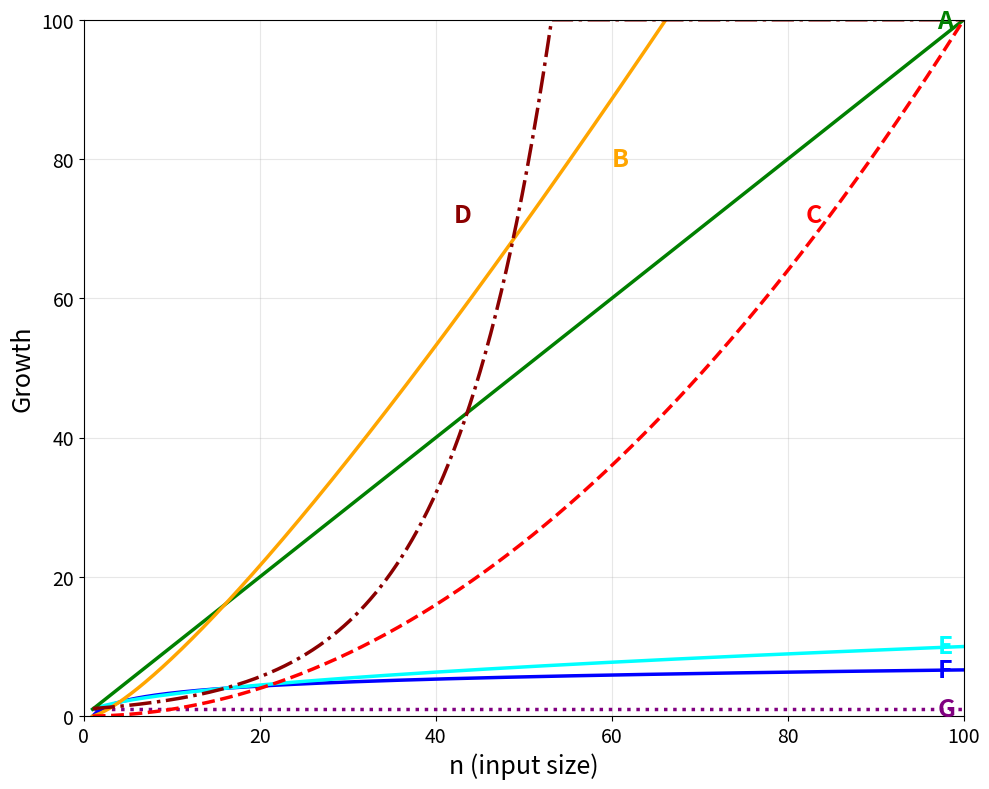
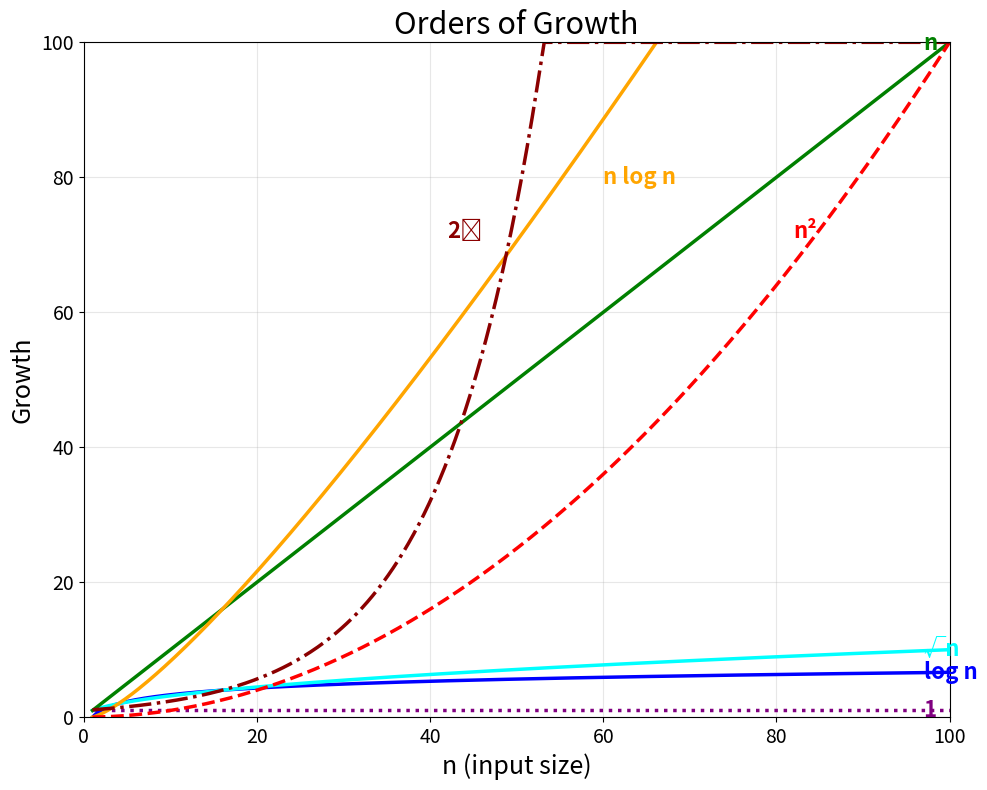

Here is the Python script that generated these plots, in order:
"""
Generate order of growth graphs for Lecture 03: Big-O Analysis
- Unlabeled version: for student discussion ("which matches recursive Fib?")
- Labeled version: reveals the function names
"""

import numpy as np
import matplotlib.pyplot as plt

def generate_growth_curves(labeled=True, output_file=None):
    """Generate growth curves graph, optionally labeled."""

    n = np.linspace(1, 100, 500)

    # Define functions
    constant = np.ones_like(n)
    log_n = np.log2(n)
    sqrt_n = np.sqrt(n)
    linear = n
    n_log_n = n * np.log2(n) / 4
    quadratic = (n ** 2) / 100   
    exponential = 2 ** (n / 8)    

    fig, ax = plt.subplots(figsize=(10, 8))

    # Plot curves with distinct colors and styles
    ax.plot(n, constant, 'purple', linewidth=2.5, linestyle='dotted')
    ax.plot(n, log_n, 'blue', linewidth=2.5)
    ax.plot(n, sqrt_n, 'cyan', linewidth=2.5)
    ax.plot(n, linear, 'green', linewidth=2.5)
    ax.plot(n, n_log_n, 'orange', linewidth=2.5)
    ax.plot(n, quadratic, 'red', linewidth=2.5, linestyle='dashed')
    ax.plot(n, np.clip(exponential, 0, 100), 'darkred', linewidth=2.5, linestyle='dashdot')

    ax.set_xlim(0, 100)
    ax.set_ylim(0, 100)
    ax.set_xlabel('n (input size)', fontsize=18)
    ax.set_ylabel('Growth', fontsize=18)
    ax.tick_params(axis='both', labelsize=14)
    ax.grid(True, alpha=0.3)

    if labeled:
        ax.set_title('Orders of Growth', fontsize=22)
        # Add function labels
        ax.text(97, linear[-2], 'n', fontsize=16, fontweight='bold',
                color='green', va='center')
        ax.text(60,  80, 'n log n', fontsize=16, fontweight='bold',
                color='orange', va='center')
        ax.text(82, 72, 'n²', fontsize=16, fontweight='bold',
                color='red', va='center')
        ax.text(42, 72, '2ⁿ', fontsize=16, fontweight='bold',
                color='darkred', va='center')
        ax.text(97, sqrt_n[-1], '√n', fontsize=16, fontweight='bold',
                color='cyan', va='center')
        ax.text(97, log_n[-1], 'log n', fontsize=16, fontweight='bold',
                color='blue', va='center')
        ax.text(97, constant[-1], '1', fontsize=16, fontweight='bold',
                color='purple', va='center')
    else:
        ax.set_title('', fontsize=22)  # No title - instructor provides context
        # Add letter labels instead
        ax.text(97, linear[-2], 'A', fontsize=18, fontweight='bold',
                color='green', va='center')
        ax.text(60, 80, 'B', fontsize=18, fontweight='bold',
                color='orange', va='center')
        ax.text(82, 72, 'C', fontsize=18, fontweight='bold',
                color='red', va='center')
        ax.text(42, 72, 'D', fontsize=18, fontweight='bold',
                color='darkred', va='center')
        ax.text(97, sqrt_n[-1], 'E', fontsize=18, fontweight='bold',
                color='cyan', va='center')
        ax.text(97, log_n[-1], 'F', fontsize=18, fontweight='bold',
                color='blue', va='center')
        ax.text(97, constant[-1], 'G', fontsize=18, fontweight='bold',
                color='purple', va='center')

    plt.tight_layout()

    if output_file:
        plt.savefig(output_file, dpi=150, bbox_inches='tight',
                    facecolor='white', edgecolor='none')
        print(f"Saved: {output_file}")

    return fig, ax


if __name__ == "__main__":
    # Generate unlabeled version (for Slide 8)
    generate_growth_curves(labeled=False, output_file='growth_curves_unlabeled.png')

    # Generate labeled version (for Slide 9)
    generate_growth_curves(labeled=True, output_file='growth_curves_labeled.png')

    print("\nGenerated files:")
    print("  - growth_curves_unlabeled.png ")
    print("  - growth_curves_labeled.png  ")
